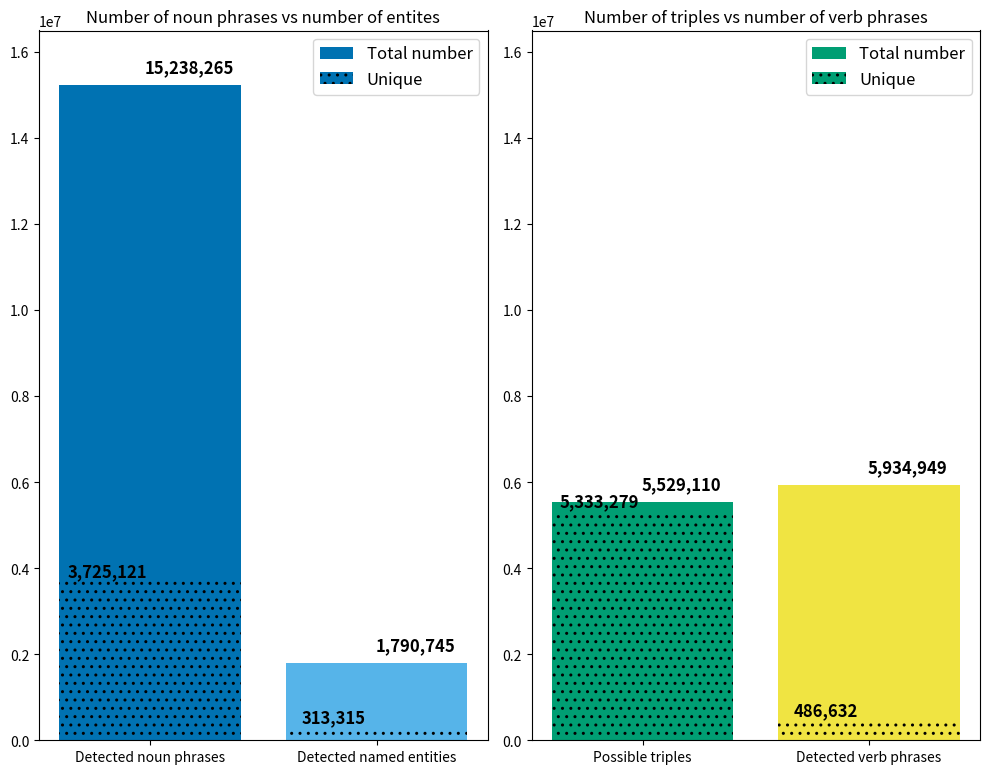

Write the Python code that produced this figure. (Note: this script raises an exception after producing the figure.)
from matplotlib import pyplot as plt
import numpy as np
from random import shuffle


# Generating random data for the bar plots
np.random.seed(0)

# colors = ['#E69F00', '#56B4E9', '#009E73', '#F0E442', '#0072B2', '#D55E00', '#CC79A7']

colors = [
    ['#0072B2', '#56B4E9'],
    ['#009E73', '#F0E442']
]

data = [
    [15238265, 1790745],
    [3725121, 313315],
    [5529110, 5934949],
    [5333279, 486632],

    [6.735, 8.709, 2.466],
    [0.744, 2.045],
    [5529110, 480114]
]

labels = [
    ["Detected noun phrases", "Detected named entities"],
    ["Noun phrases / \nEntities\n(P)", "Noun phrases / \nEntities\n(E)", "Verbs\n(P)"],
    ["Possible triples", "Detected verb phrases"],
    ["Number of triples", "Number of unique verbs"]
]

titles = [
    "Number of noun phrases vs number of entites", 
    "Average occurance per sentence\nAveraged by (P/E)", 
    "Number of triples vs number of verb phrases",
    "Number of possible triples & \nnumber of unique verbs"
]



# Creating the subplots
fig, axs = plt.subplots(1, 2, figsize=(10, 8))#, dpi=1000)

# Flatten the axs array to loop over the subplots
axs = axs.flatten()

font_s = 'large'
font_w = 'bold'
font_p_1 = 1.4
font_p_2 = 3.8

# Loop over each subplot and plot the data
for i, ax in enumerate(axs):
    # Generating x values for the bars
    
    if i == 0: # First plot - Total sentences
        n_values = len(data[i])
        x = np.arange(n_values)
        bars = ax.bar(x, data[i], color=colors[i])
        bars[0].set_label("Total number")
        # ax.axhline(y=2406637, color='#f4f1bb', linewidth=2)
        ax.set_xticks(x)
        ax.set_xticklabels(labels[i])
        ax.set_title(titles[i])
        # ax.set_ylim(1.7)
        # ax.set_yticks(np.linspace(0, max(data[i][0], data[i][1]), 10))
        ax.set_ylim(0, 16500000)
        
        for bar in bars:
            height = bar.get_height()
            if height >= 1000:
                ax.text(bar.get_x() + bar.get_width() / font_p_1, height+200000, f"{height:,}", ha='center', va='bottom', weight=font_w, fontsize=font_s)
            else:
                ax.text(bar.get_x() + bar.get_width() / font_p_1, height, f"{height:.2f}", ha='center', va='bottom', weight=font_w, fontsize=font_s)

        i = 1
        bars2 = ax.bar(x, data[i], color=colors[i-1], hatch='..')
        bars2[0].set_label("Unique")

        
        for bar in bars2:
            height = bar.get_height()
            if height >= 1000:
                ax.text(bar.get_x() + bar.get_width() / font_p_2, height, f"{height:,}", ha='center', va='bottom', weight=font_w, fontsize=font_s)
            else:
                ax.text(bar.get_x() + bar.get_width() / font_p_2, height, f"{height:.2f}", ha='center', va='bottom', weight=font_w, fontsize=font_s)
        i = 0
        
        ax.legend(fontsize=font_s)
                
                
    if i == 1: # Secound plot - Average number of things
        i = 2
        n_values = len(data[i])
        x = np.arange(n_values)
        bars = ax.bar(x, data[i], color=colors[i-1])
        bars[0].set_label("Total number")
        ax.bar(x[-1], data[i][-1], color=colors[1][1])
        
        ax.set_xticks(x)
        ax.set_xticklabels(labels[i])
        ax.set_ylim(0, 16500000)
        ax.set_title(titles[i])
        # ax.set_yticks(np.linspace(0, max(data[i][0], data[i][1]), 10))

        
        for bar in bars:
            height = bar.get_height()
            if height >= 1000:
                ax.text(bar.get_x() + bar.get_width() / font_p_1, height+200000, f"{height:,}", ha='center', va='bottom', weight=font_w, fontsize=font_s)
            else:
                ax.text(bar.get_x() + bar.get_width() / font_p_1, height, f"{height:.2f}", ha='center', va='bottom', weight=font_w, fontsize=font_s)  

        i = 3
        bars2 = ax.bar(x, data[i], color=colors[i-2], hatch='..')
        bars2[0].set_label("Unique")

        
        for bar in bars2:
            height = bar.get_height()
            if height >= 1000:
                ax.text(bar.get_x() + bar.get_width() / font_p_2, height, f"{height:,}", ha='center', va='bottom', weight=font_w, fontsize=font_s)
            else:
                ax.text(bar.get_x() + bar.get_width() / font_p_2, height, f"{height:.2f}", ha='center', va='bottom', weight=font_w, fontsize=font_s)
        i = 1
        
        ax.legend(fontsize=font_s)
       
    
plt.tight_layout()
plt.savefig('./IMAGES/10ksample_stats_4.png', dpi=300)
plt.show()

